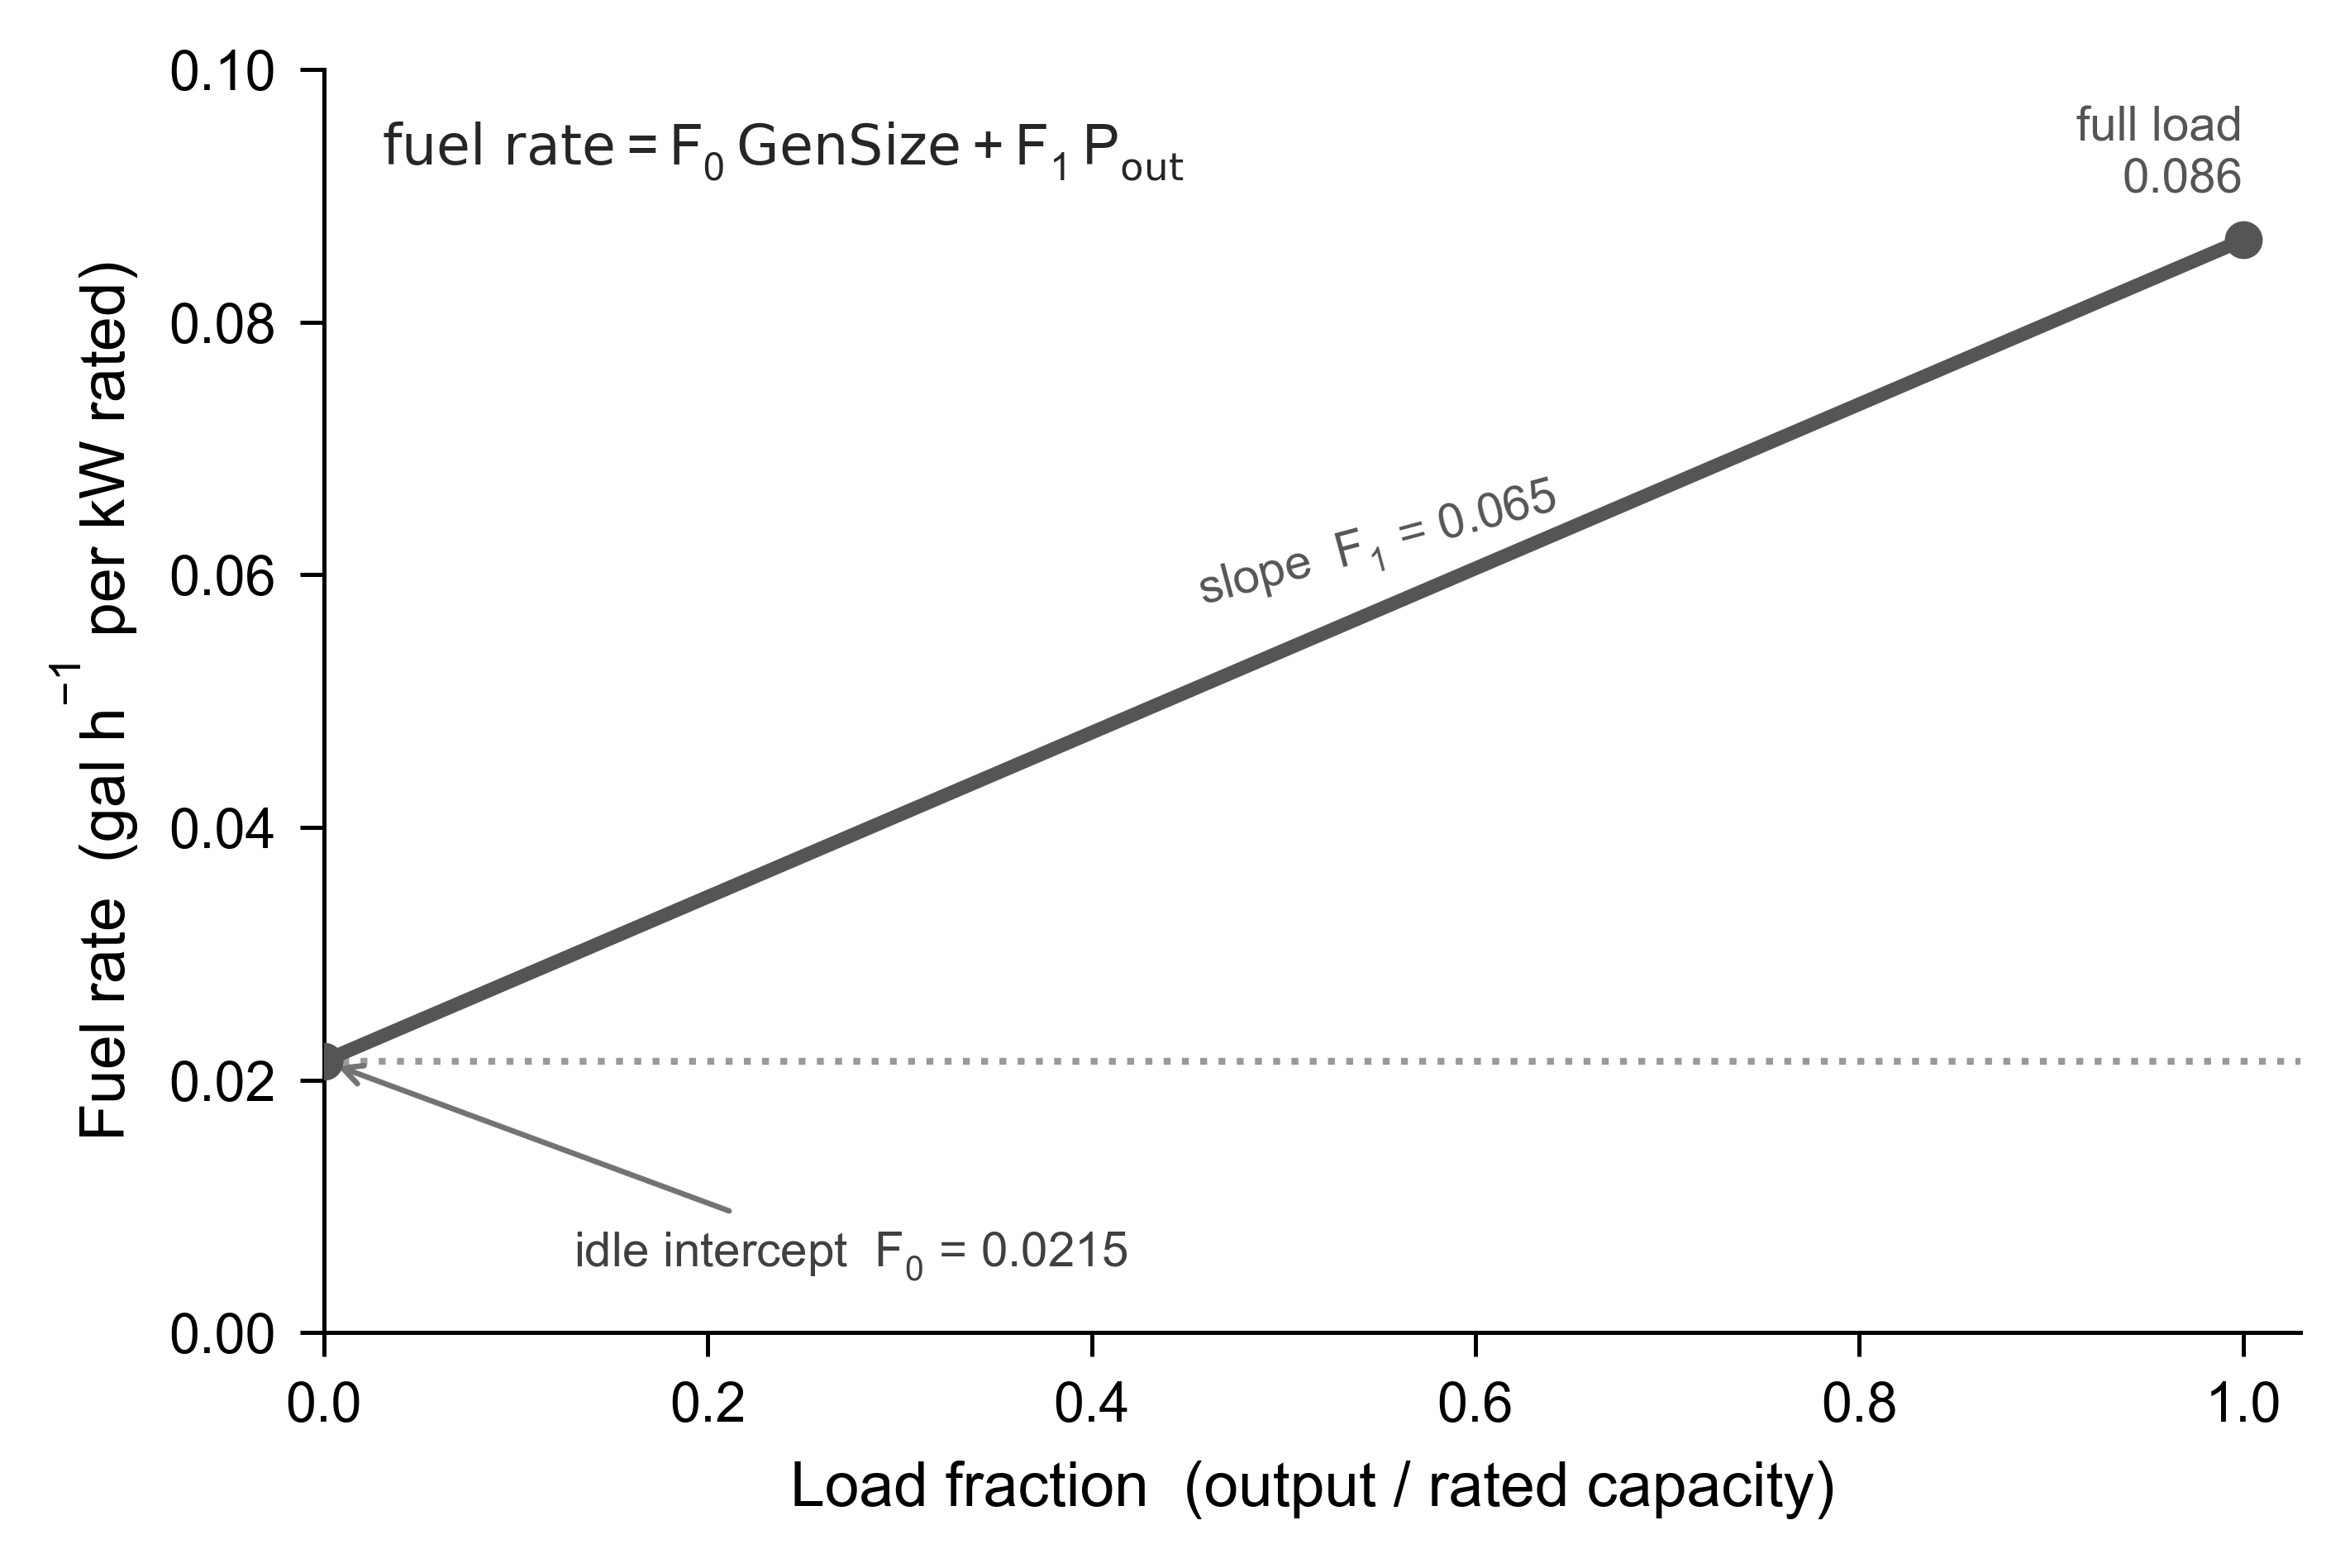

Source data for this figure (header and first rows):
load_fraction, fuel_rate_gal_per_h_per_kW_rated
0.0, 0.0215
0.003344, 0.02172
0.006689, 0.02193
0.01003, 0.02215
0.01338, 0.02237
0.01672, 0.02259
0.02007, 0.0228
0.02341, 0.02302
0.02676, 0.02324
0.0301, 0.02346
0.03344, 0.02367
0.03679, 0.02389
0.04013, 0.02411
0.04348, 0.02433
0.04682, 0.02454
0.05017, 0.02476
0.05351, 0.02498
0.05686, 0.0252
0.0602, 0.02541
0.06355, 0.02563
0.06689, 0.02585
0.07023, 0.02607
0.07358, 0.02628
0.07692, 0.0265
0.08027, 0.02672
0.08361, 0.02693
0.08696, 0.02715
0.0903, 0.02737
0.09365, 0.02759
0.09699, 0.0278
0.1003, 0.02802
0.1037, 0.02824
0.107, 0.02846
0.1104, 0.02867
0.1137, 0.02889
0.1171, 0.02911
0.1204, 0.02933
0.1237, 0.02954
0.1271, 0.02976
0.1304, 0.02998
0.1338, 0.0302
0.1371, 0.03041
0.1405, 0.03063
0.1438, 0.03085
0.1472, 0.03107
0.1505, 0.03128
0.1538, 0.0315
0.1572, 0.03172
0.1605, 0.03193
0.1639, 0.03215
0.1672, 0.03237
0.1706, 0.03259
0.1739, 0.0328
0.1773, 0.03302
0.1806, 0.03324
0.1839, 0.03346
0.1873, 0.03367
0.1906, 0.03389
0.194, 0.03411
0.1973, 0.03433
... 240 more rows
